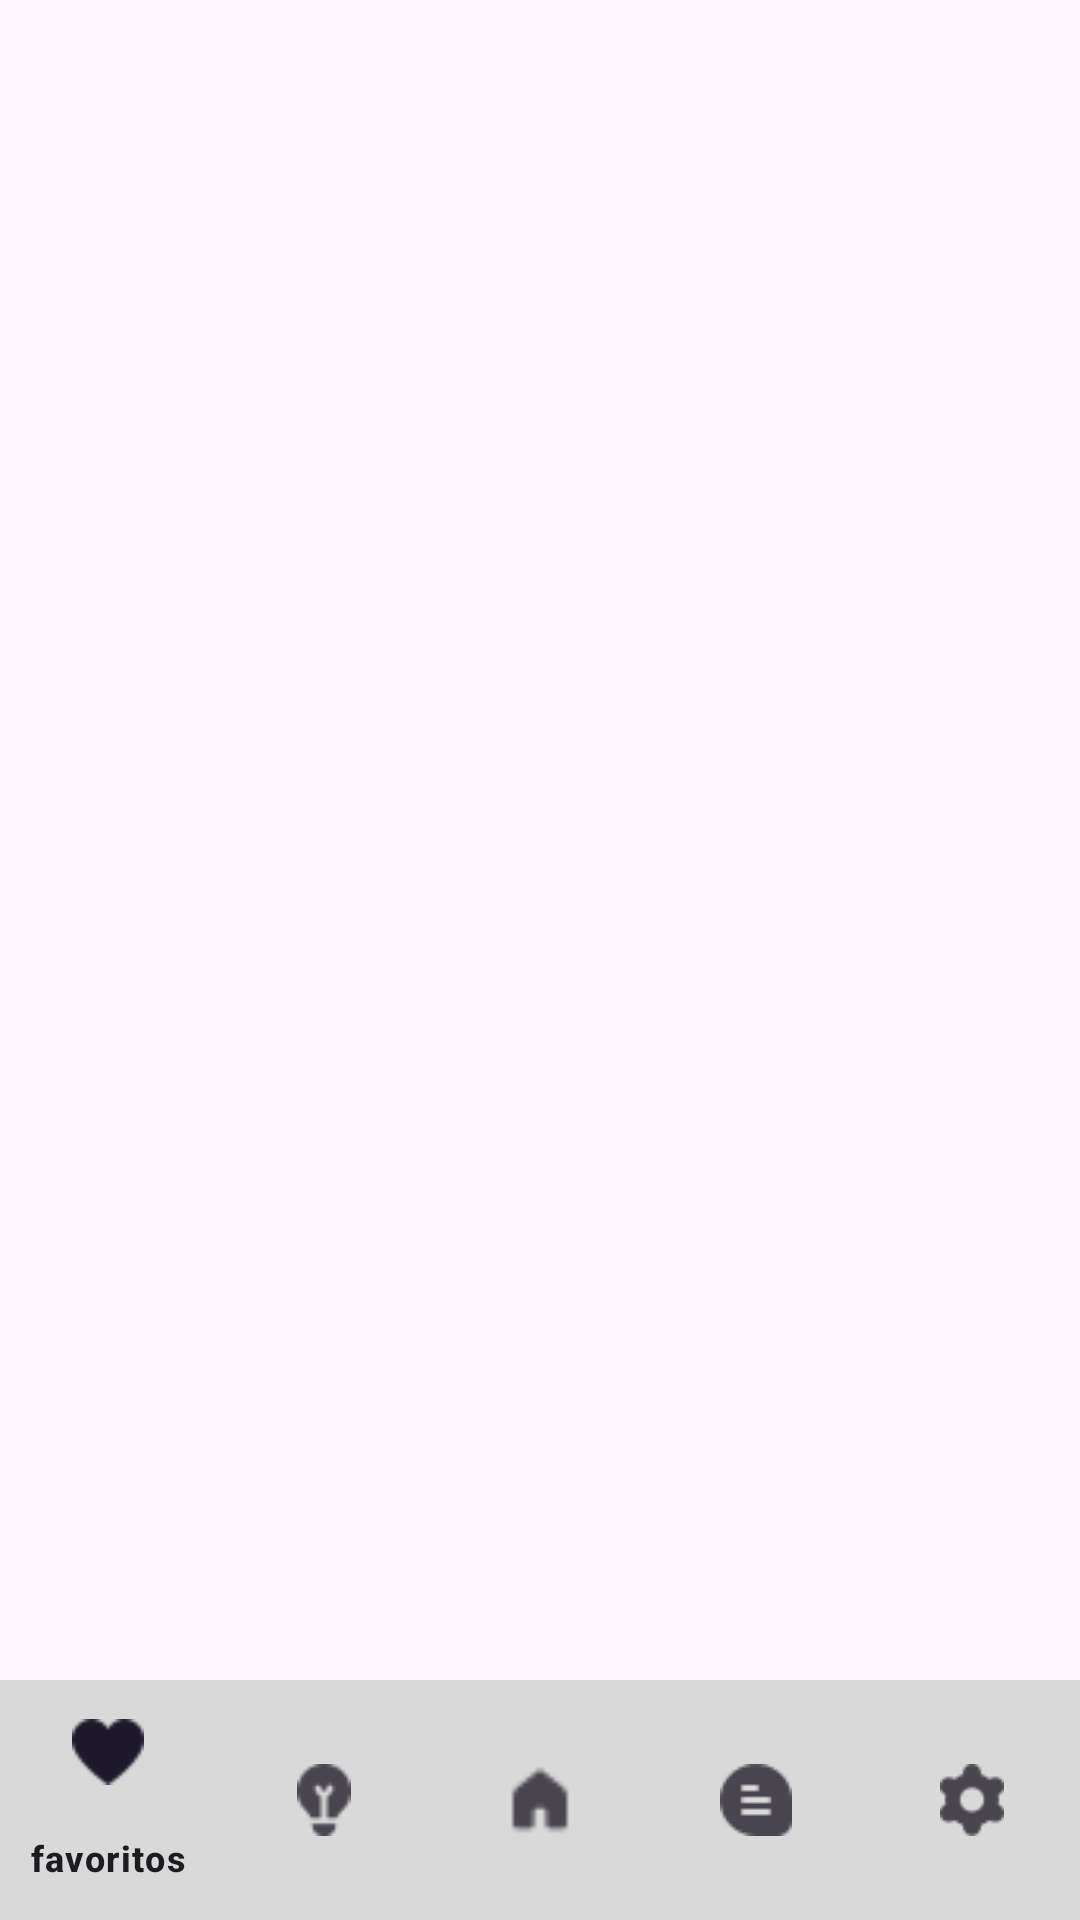

Reconstruct the res/layout file that produces this screen, plus the resources it refers to.
<!-- AndroidManifest.xml: application theme Theme.Taqui -->
<!-- res/layout/activity_authenticated.xml -->
<LinearLayout
    xmlns:android="http://schemas.android.com/apk/res/android"
    xmlns:app="http://schemas.android.com/apk/res-auto"
    android:layout_width="match_parent"
    android:layout_height="match_parent"
    android:orientation="vertical">

    <FrameLayout
        android:id="@+id/fragment_container"
        android:layout_width="match_parent"
        android:layout_height="0dp"
        android:layout_weight="1" />

    <com.google.android.material.bottomnavigation.BottomNavigationView
        android:id="@+id/bottom_navigation"
        android:layout_width="match_parent"
        android:layout_height="wrap_content"
        android:layout_gravity="bottom"
        android:background="@color/bg_menu"
        app:menu="@menu/bottom_nav_menu" />
</LinearLayout>
<!-- resources referenced by this layout -->
<resources>
  <color name="bg_menu">#D9D9D9</color>
  <style name="Theme.Taqui" parent="Base.Theme.Taqui" />
  <style name="Base.Theme.Taqui" parent="Theme.Material3.DayNight.NoActionBar">
          
          
      </style>
</resources>
